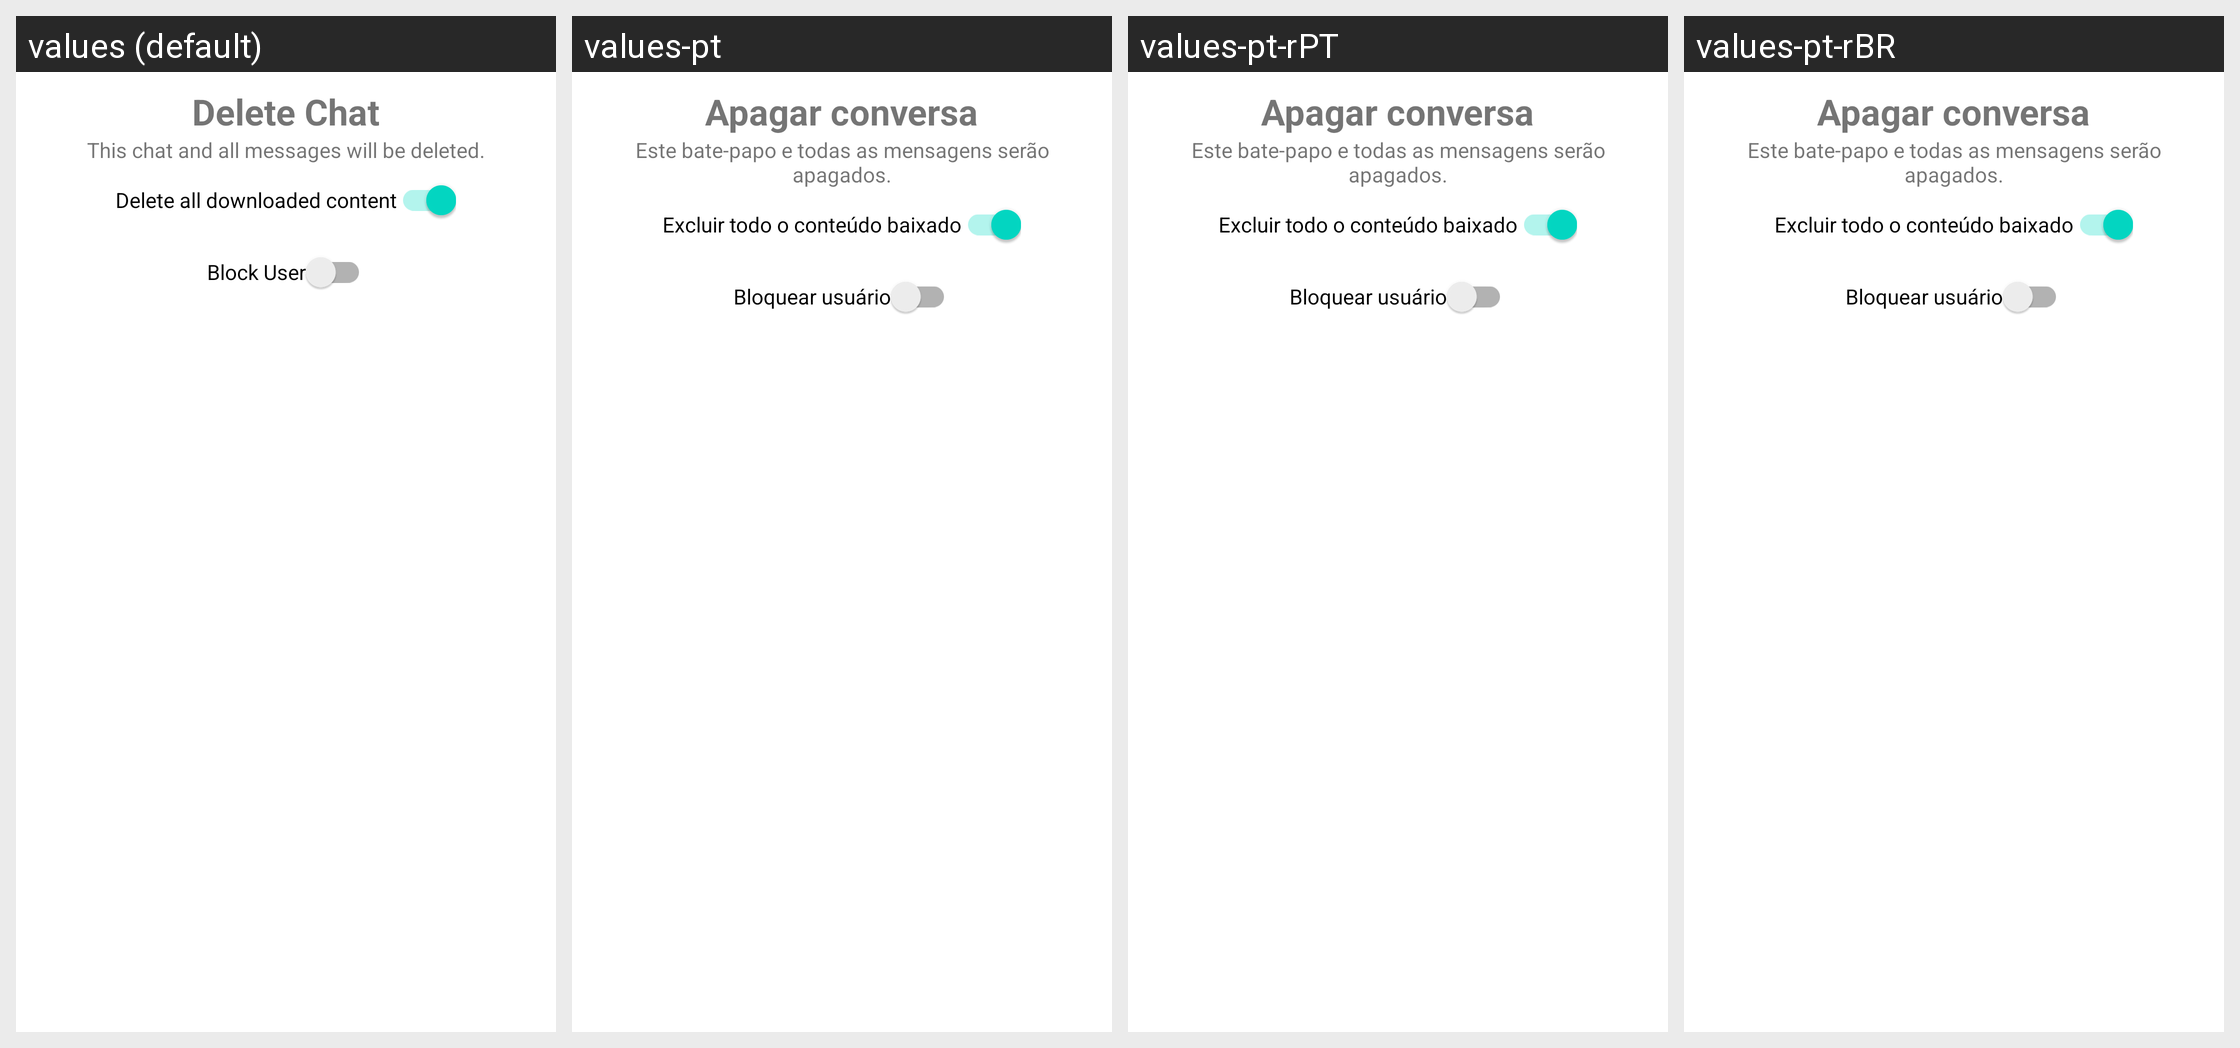

The Android screen above is rendered under several locales of the same app. Produce the string resources it draws, with the default and per-locale values.
Android screen res/layout/dialog_delete_profile.xml rendered under 4 locales, left to right: values (default), values-pt, values-pt-rPT, values-pt-rBR. Device: Nexus 5 (rendered at 1080×1920; each locale shown at half size, 540×960, under a caption strip naming it); theme AppTheme.
Strings drawn on this screen, with the default value and each locale's value (text and hints the layout hard-codes, and strings that could not be matched under every locale, appear in the picture but are not listed):

delete_chat
  values: Delete Chat
  values-pt: Apagar conversa
  values-pt-rPT: Apagar conversa  [from values-pt]
  values-pt-rBR: Apagar conversa  [from values-pt]

delete_chat_message
  values: This chat and all messages will be deleted.
  values-pt: Este bate-papo e todas as mensagens serão apagados.
  values-pt-rPT: Este bate-papo e todas as mensagens serão apagados.  [from values-pt]
  values-pt-rBR: Este bate-papo e todas as mensagens serão apagados.  [from values-pt]

clean_messages_delete_media
  values: Delete all downloaded content
  values-pt: Excluir todo o conteúdo baixado
  values-pt-rPT: Excluir todo o conteúdo baixado  [from values-pt]
  values-pt-rBR: Excluir todo o conteúdo baixado  [from values-pt]

also_block_title
  values: Block User
  values-pt: Bloquear usuário
  values-pt-rPT: Bloquear usuário  [from values-pt]
  values-pt-rBR: Bloquear usuário  [from values-pt]
